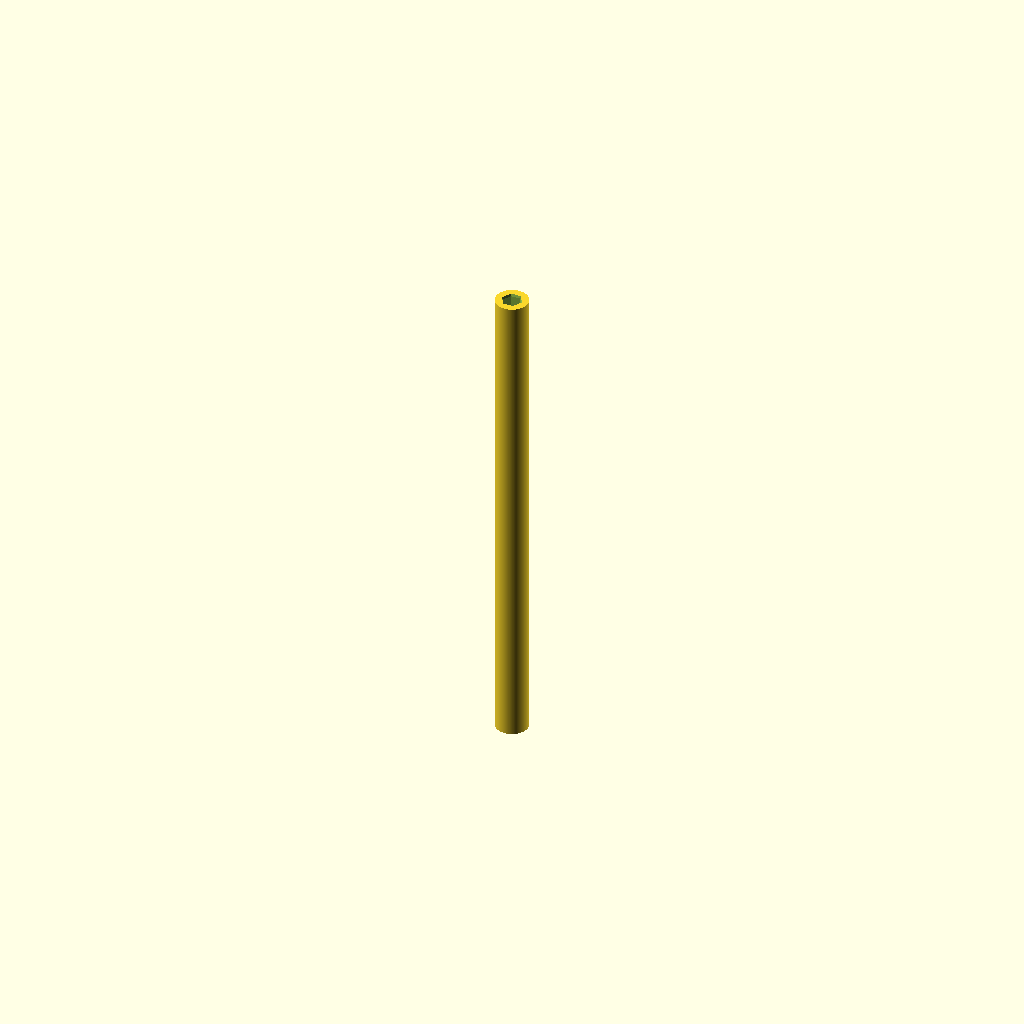
Cell 1: the model at its default parameters.
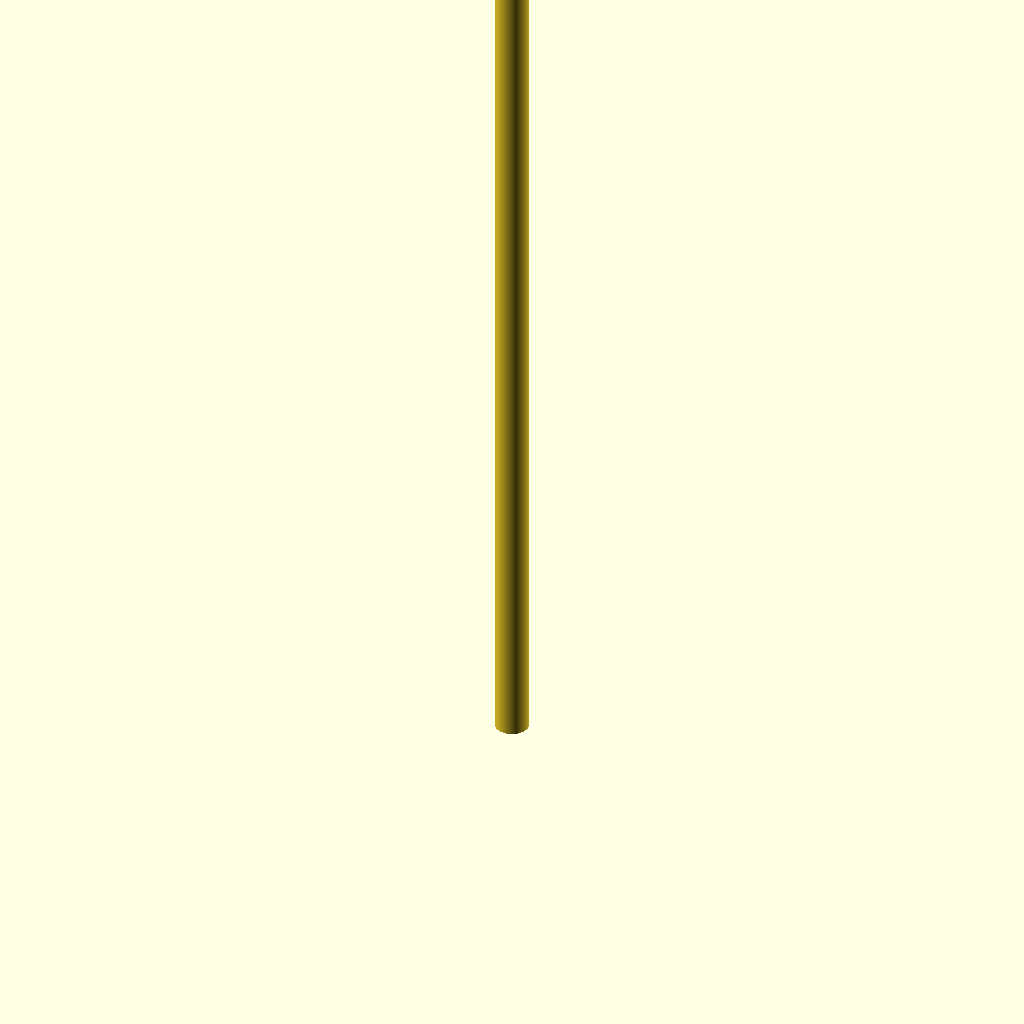
Cell 2: main_length = 300 (everything else at default).
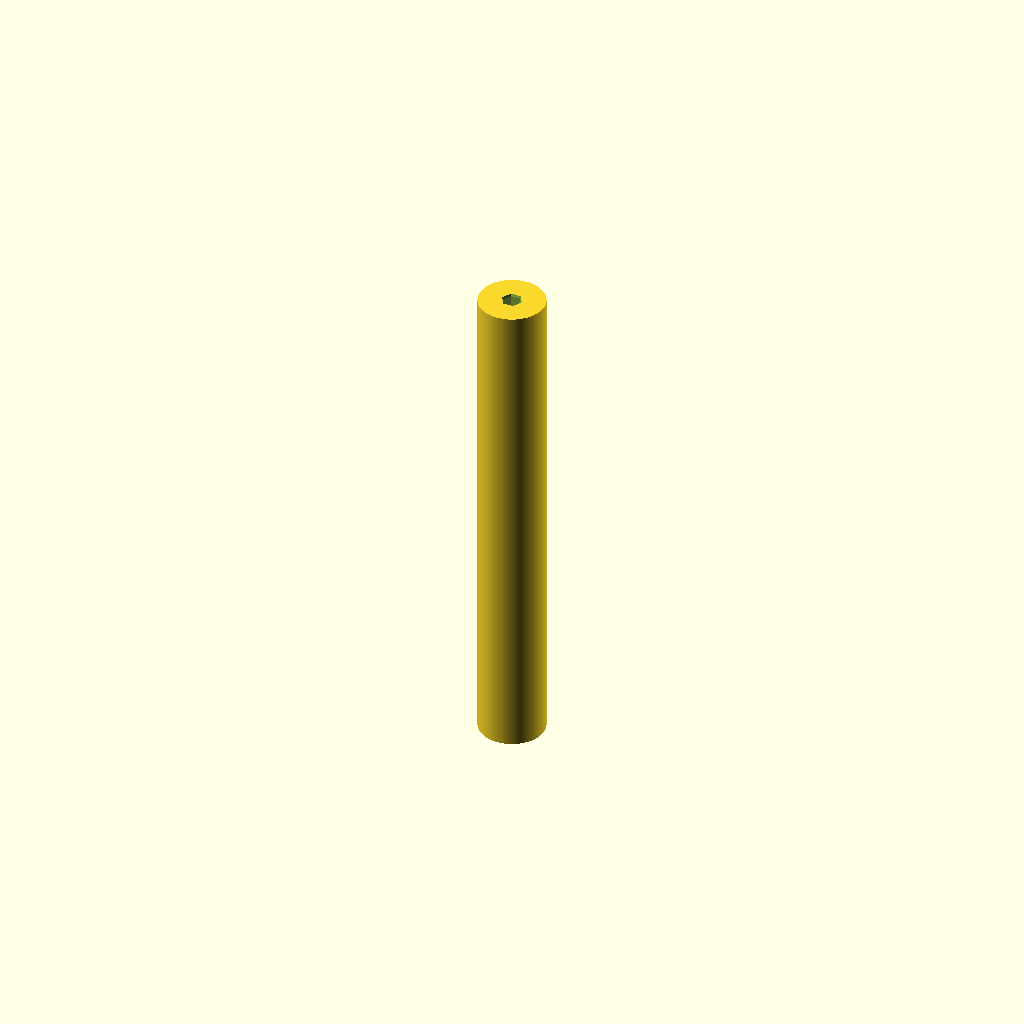
Cell 3 — main_diameter set to 20, the other parameters unchanged.
One fixed orthographic camera (rotation 55°, 0°, 25°; colour scheme Cornfield) for every cell.
The OpenSCAD source (golden_cudgel/main.scad):
// Smooth replacement main shaft for the imported golden_cudgel model.
// The original main.stl was a 9 mm diameter shaft with engraved characters.
// This version removes the character cuts, increases the diameter to 10 mm,
// and keeps the original hex sockets so the already-printed side pieces fit.

$fn = 192;

main_length = 150;        // mm
main_diameter = 10;       // mm

// The side-piece hex peg measures about 5.0 mm across flats.
side_hex_across_flats = 5.0;
socket_clearance = 0.2;   // mm across flats, i.e. about 0.1 mm per side
socket_depth = 5.2;       // mm, slightly deeper than the original 5 mm socket
lead_in_depth = 0.8;      // mm chamfer to help the side peg start cleanly
lead_in_extra = 0.3;      // mm extra across flats at the socket mouth

base_diameter = 34;       // mm sacrificial base diameter for the removable variant
base_thickness = 0.28;    // mm, roughly a first-layer sacrificial brim
base_overlap = 0.25;      // mm radial overlap with the shaft so it prints attached
eps = 0.02;

function hex_radius(across_flats) = across_flats / sqrt(3);

module hex_prism(h, across_flats) {
    cylinder(h = h, r = hex_radius(across_flats), $fn = 6, center = false);
}

module socket_cutouts() {
    socket_af = side_hex_across_flats + socket_clearance;
    lead_af = socket_af + lead_in_extra;

    // Bottom socket.
    translate([0, 0, -eps])
        hex_prism(socket_depth + eps, socket_af);
    translate([0, 0, -eps])
        cylinder(
            h = lead_in_depth + eps,
            r1 = hex_radius(lead_af),
            r2 = hex_radius(socket_af),
            $fn = 6,
            center = false
        );

    // Top socket.
    translate([0, 0, main_length - socket_depth])
        hex_prism(socket_depth + eps, socket_af);
    translate([0, 0, main_length - lead_in_depth])
        cylinder(
            h = lead_in_depth + eps,
            r1 = hex_radius(socket_af),
            r2 = hex_radius(lead_af),
            $fn = 6,
            center = false
        );
}

module removable_base() {
    difference() {
        cylinder(h = base_thickness, d = base_diameter, center = false);
        translate([0, 0, -eps])
            cylinder(
                h = base_thickness + 2 * eps,
                d = main_diameter - 2 * base_overlap,
                center = false
            );
    }
}

module main_shaft(with_base = false) {
    difference() {
        union() {
            cylinder(h = main_length, d = main_diameter, center = false);
            if (with_base)
                removable_base();
        }
        socket_cutouts();
    }
}

main_shaft();
Parameter table extracted from the source (name, type, default, range or options):
main_length: number, default 150
main_diameter: number, default 10
side_hex_across_flats: number, default 5
socket_clearance: number, default 0.2
socket_depth: number, default 5.2
lead_in_depth: number, default 0.8
lead_in_extra: number, default 0.3
base_diameter: number, default 34
base_thickness: number, default 0.28
base_overlap: number, default 0.25
eps: number, default 0.02
